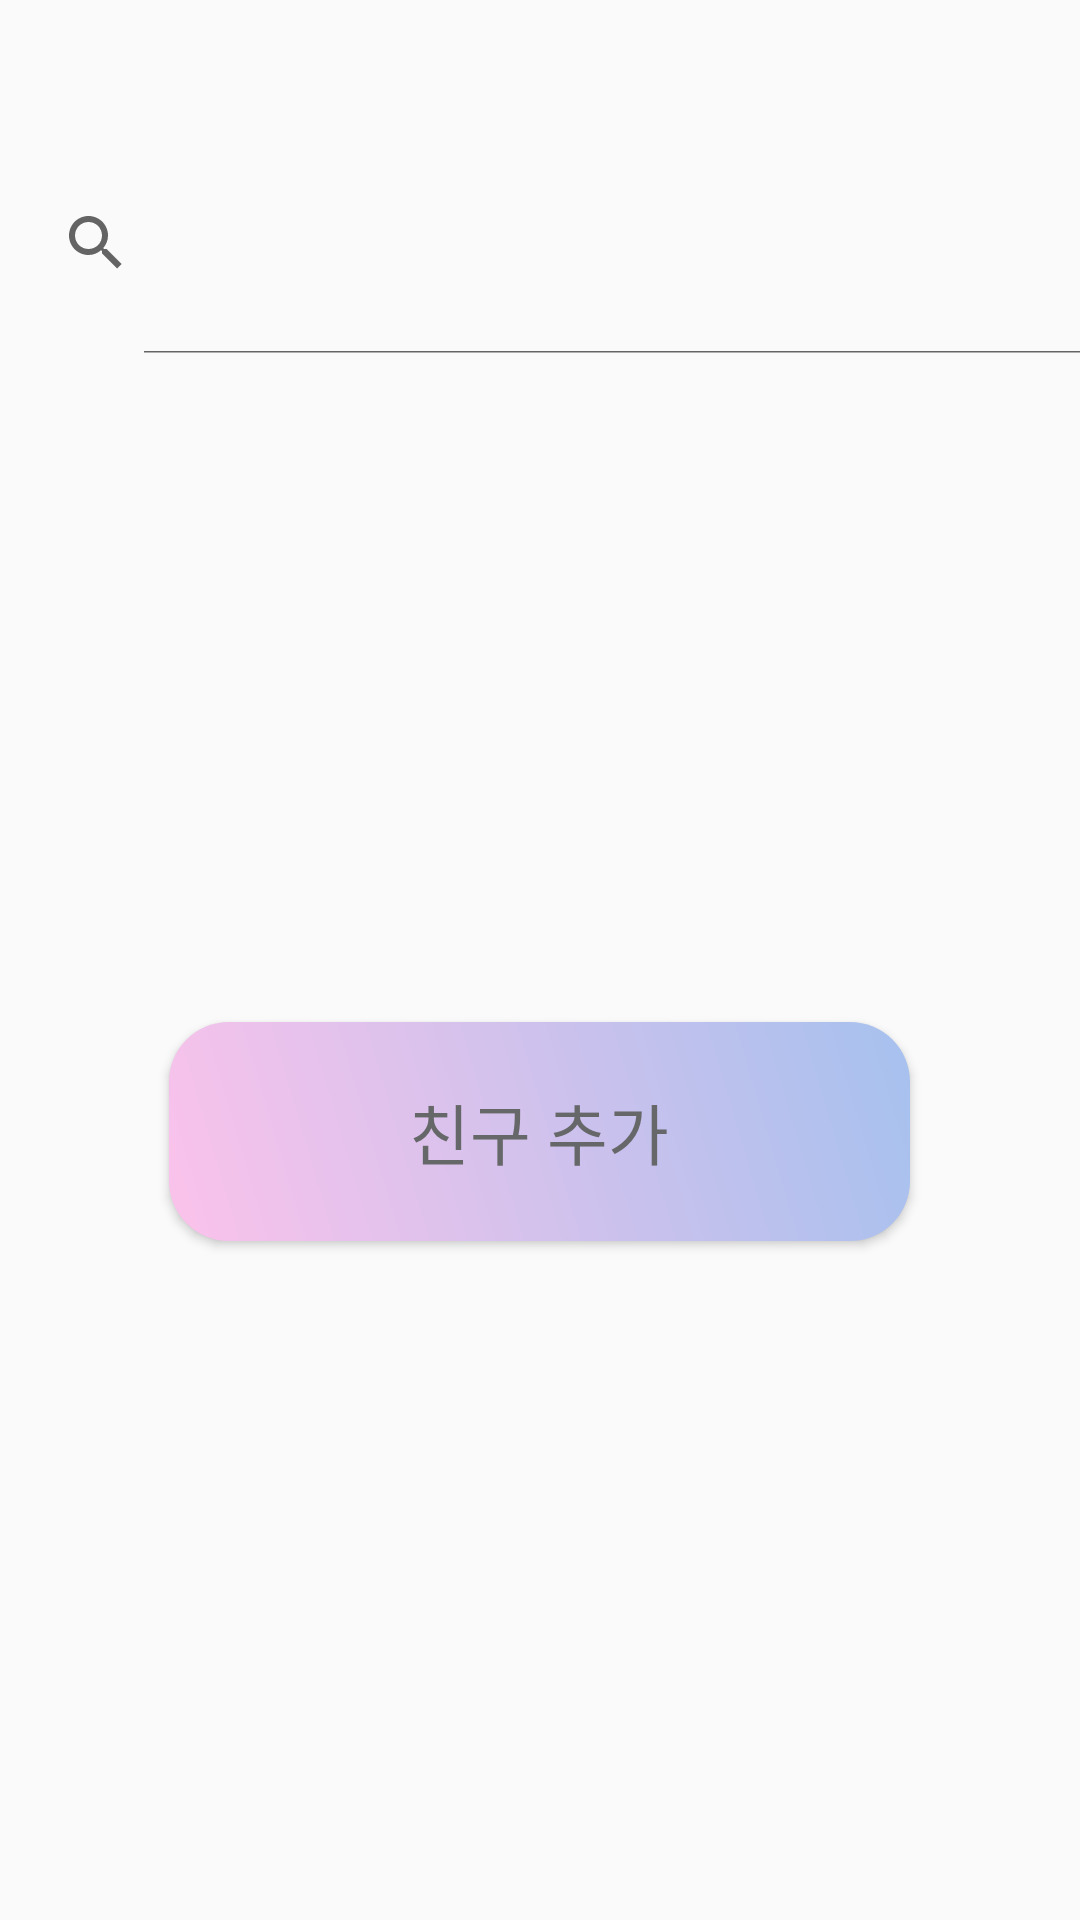

Android layout source for this screen:
<!-- AndroidManifest.xml: application theme Theme.SnowEx01 -->
<!-- res/layout/search_frnd.xml -->
<?xml version="1.0" encoding="utf-8"?>
<androidx.constraintlayout.widget.ConstraintLayout xmlns:android="http://schemas.android.com/apk/res/android"
    xmlns:tools="http://schemas.android.com/tools"
    android:layout_width="match_parent"
    android:layout_height="match_parent"
    xmlns:app="http://schemas.android.com/apk/res-auto">

    <androidx.appcompat.widget.SearchView
        android:id="@+id/searchView"
        android:layout_width="411dp"
        android:layout_height="74dp"
        android:layout_marginTop="44dp"
        android:queryHint="친구 이메일 검색"
        app:iconifiedByDefault="false"
        app:layout_constraintEnd_toEndOf="parent"
        app:layout_constraintHorizontal_bias="0.0"
        app:layout_constraintStart_toStartOf="parent"
        app:layout_constraintTop_toTopOf="parent" />

    <Button
        android:id="@+id/add_frnd"
        android:layout_width="247dp"
        android:layout_height="73dp"
        android:background="@drawable/custom_btn1"
        android:text="친구 추가"
        android:shadowRadius="15"
        android:textColor="#666768"
        android:textSize="22dp"
        app:layout_constraintBottom_toBottomOf="parent"
        app:layout_constraintEnd_toEndOf="parent"
        app:layout_constraintHorizontal_bias="0.498"
        app:layout_constraintStart_toStartOf="parent"
        app:layout_constraintTop_toTopOf="parent"
        app:layout_constraintVertical_bias="0.601" />


</androidx.constraintlayout.widget.ConstraintLayout>
<!-- resources referenced by this layout -->
<resources>
  <!-- drawable custom_btn1 (drawable) -->
  <?xml version="1.0" encoding="utf-8"?>
  <shape xmlns:android="http://schemas.android.com/apk/res/android">
      <corners android:radius="20sp"/>
      <gradient
          android:angle="45"
          android:startColor="#fbc2eb"
          android:endColor="#a6c1ee"
          android:type="linear"/>
  </shape>
  <style name="Theme.SnowEx01" parent="Theme.AppCompat.Light.NoActionBar" />
</resources>
